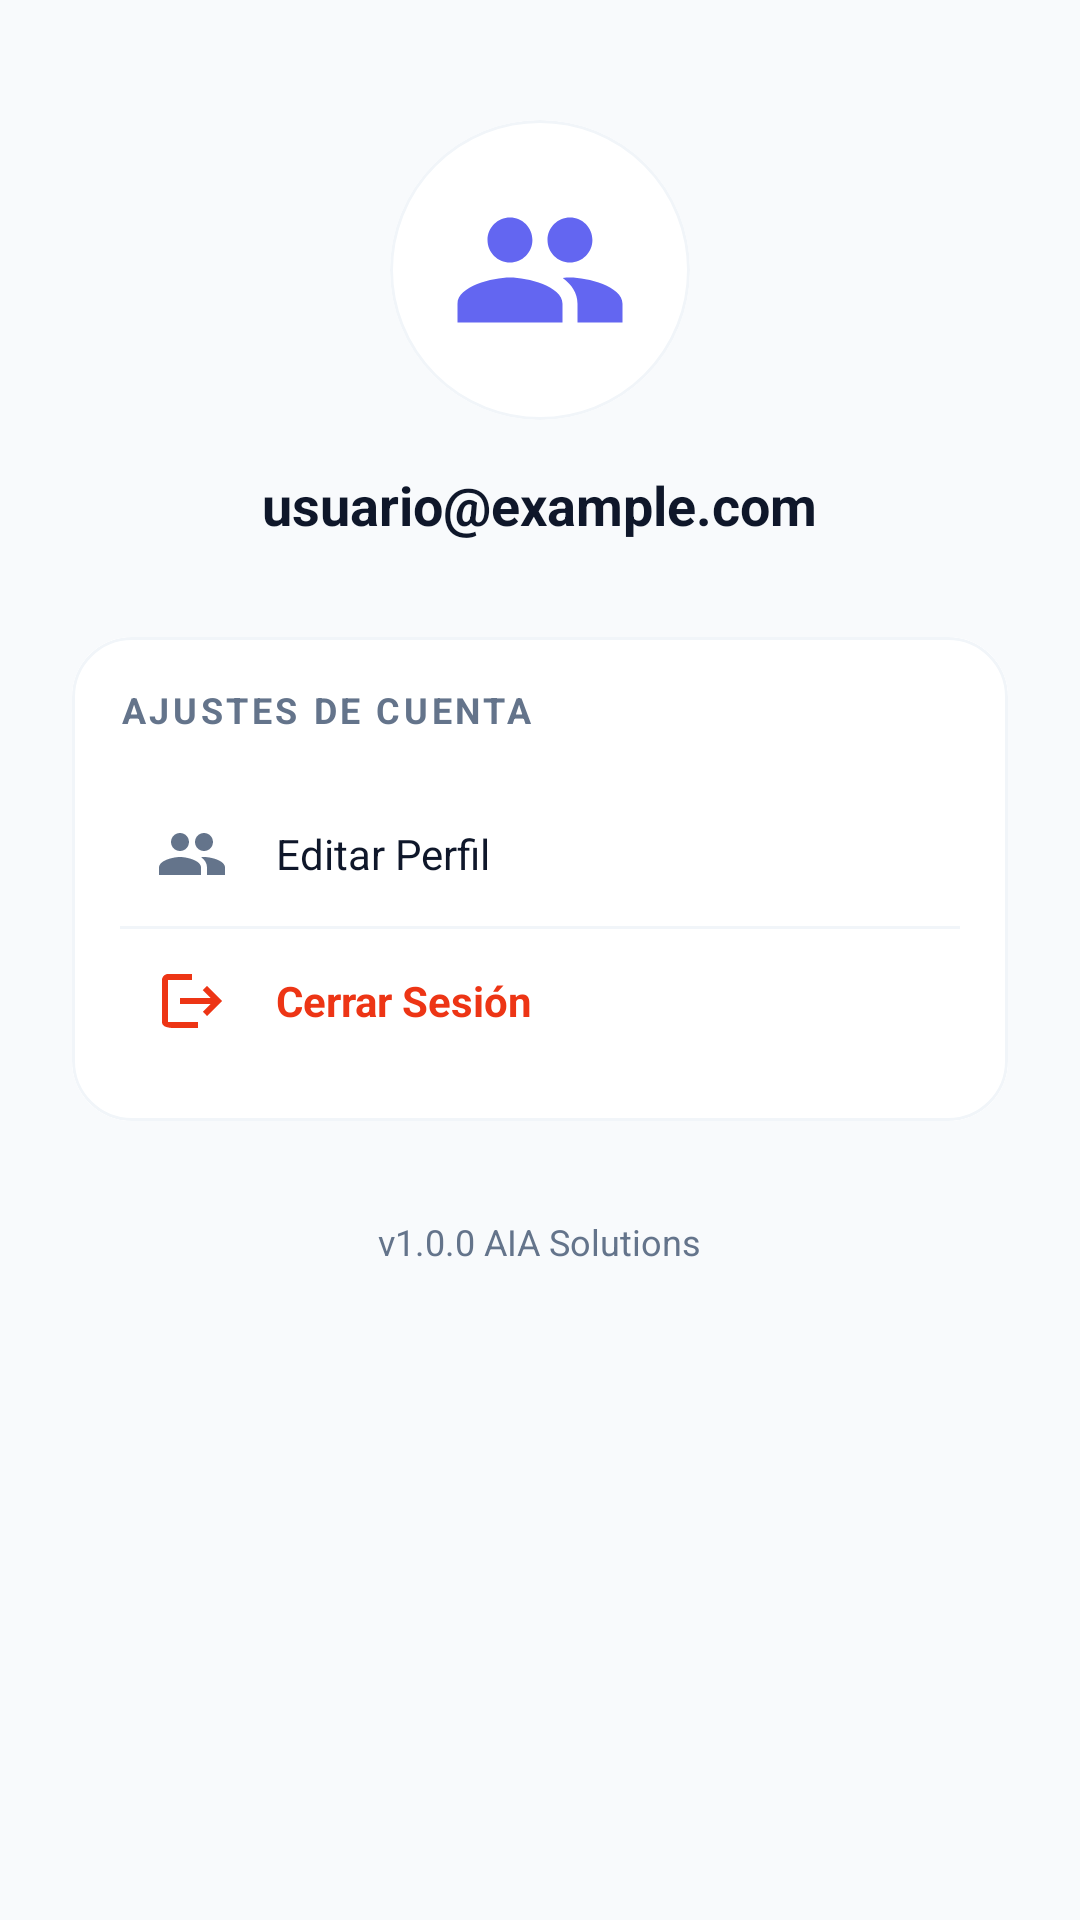

Produce the Android XML layout that renders to this screen, including the resource entries it uses.
<!-- AndroidManifest.xml: application theme Theme.AIASolutions -->
<!-- res/layout/fragment_perfil.xml -->
<?xml version="1.0" encoding="utf-8"?>
<androidx.constraintlayout.widget.ConstraintLayout xmlns:android="http://schemas.android.com/apk/res/android"
    xmlns:app="http://schemas.android.com/apk/res-auto"
    xmlns:tools="http://schemas.android.com/tools"
    android:layout_width="match_parent"
    android:layout_height="match_parent"
    android:background="@color/bg_main"
    tools:context=".PerfilFragment">

    <ScrollView
        android:layout_width="match_parent"
        android:layout_height="match_parent"
        android:fillViewport="true"
        android:scrollbars="none">

        <LinearLayout
            android:layout_width="match_parent"
            android:layout_height="wrap_content"
            android:orientation="vertical"
            android:padding="24dp">

            
            <LinearLayout
                android:layout_width="match_parent"
                android:layout_height="wrap_content"
                android:layout_marginTop="16dp"
                android:layout_marginBottom="32dp"
                android:orientation="vertical"
                android:gravity="center_horizontal">

                <com.google.android.material.card.MaterialCardView
                    android:layout_width="100dp"
                    android:layout_height="100dp"
                    app:cardCornerRadius="50dp"
                    app:cardElevation="0dp"
                    app:strokeWidth="1dp"
                    app:strokeColor="#F1F5F9">
                    
                    <ImageView
                        android:id="@+id/ivProfilePic"
                        android:layout_width="match_parent"
                        android:layout_height="match_parent"
                        android:padding="20dp"
                        android:src="@drawable/ic_people"
                        app:tint="@color/primary" />
                </com.google.android.material.card.MaterialCardView>

                <TextView
                    android:id="@+id/tvProfileEmail"
                    android:layout_width="wrap_content"
                    android:layout_height="wrap_content"
                    android:layout_marginTop="16dp"
                    android:text="usuario@example.com"
                    android:textColor="@color/text_heading"
                    android:textSize="18sp"
                    android:textStyle="bold" />
            </LinearLayout>

            
            <com.google.android.material.card.MaterialCardView
                android:layout_width="match_parent"
                android:layout_height="wrap_content"
                app:cardCornerRadius="20dp"
                app:cardElevation="0dp"
                app:strokeWidth="1dp"
                app:strokeColor="#F1F5F9">

                <LinearLayout
                    android:layout_width="match_parent"
                    android:layout_height="wrap_content"
                    android:background="@color/white"
                    android:orientation="vertical"
                    android:padding="16dp">

                    <TextView
                        android:layout_width="wrap_content"
                        android:layout_height="wrap_content"
                        android:text="Ajustes de Cuenta"
                        android:textColor="@color/text_body"
                        android:textSize="12sp"
                        android:textStyle="bold"
                        android:textAllCaps="true"
                        android:letterSpacing="0.1"/>

                    
                    <LinearLayout
                        android:id="@+id/btnEditProfile"
                        android:layout_width="match_parent"
                        android:layout_height="wrap_content"
                        android:layout_marginTop="16dp"
                        android:gravity="center_vertical"
                        android:orientation="horizontal"
                        android:padding="12dp">
                        
                        <ImageView
                            android:layout_width="24dp"
                            android:layout_height="24dp"
                            android:src="@drawable/ic_people"
                            app:tint="@color/text_body" />
                        
                        <TextView
                            android:layout_width="0dp"
                            android:layout_height="wrap_content"
                            android:layout_marginStart="16dp"
                            android:layout_weight="1"
                            android:text="Editar Perfil"
                            android:textColor="@color/text_heading" />
                        
                        <ImageView
                            android:layout_width="20dp"
                            android:layout_height="20dp"
                            android:src="@drawable/ic_arrow_forward"
                            app:tint="@color/text_body" />
                    </LinearLayout>

                    <View
                        android:layout_width="match_parent"
                        android:layout_height="1dp"
                        android:background="#F1F5F9" />

                    
                    <LinearLayout
                        android:id="@+id/btnLogout"
                        android:layout_width="match_parent"
                        android:layout_height="wrap_content"
                        android:gravity="center_vertical"
                        android:orientation="horizontal"
                        android:padding="12dp">
                        
                        <ImageView
                            android:layout_width="24dp"
                            android:layout_height="24dp"
                            android:src="@drawable/ic_logout"
                            app:tint="@color/rojito" />
                        
                        <TextView
                            android:layout_width="0dp"
                            android:layout_height="wrap_content"
                            android:layout_marginStart="16dp"
                            android:layout_weight="1"
                            android:text="Cerrar Sesión"
                            android:textColor="@color/rojito"
                            android:textStyle="bold" />
                    </LinearLayout>

                </LinearLayout>
            </com.google.android.material.card.MaterialCardView>

            <TextView
                android:layout_width="wrap_content"
                android:layout_height="wrap_content"
                android:layout_gravity="center_horizontal"
                android:layout_marginTop="32dp"
                android:text="v1.0.0 AIA Solutions"
                android:textColor="@color/text_body"
                android:textSize="12sp" />

        </LinearLayout>
    </ScrollView>

</androidx.constraintlayout.widget.ConstraintLayout>
<!-- resources referenced by this layout -->
<resources>
  <color name="bg_main">#F8FAFC</color>
  <color name="primary">#6366F1</color>
  <color name="rojito">#ED3515</color>
  <color name="text_body">#64748B</color>
  <color name="text_heading">#0F172A</color>
  <color name="white">#FFFFFFFF</color>
  <!-- drawable ic_logout (drawable) -->
  <vector xmlns:android="http://schemas.android.com/apk/res/android"
      android:width="24dp"
      android:height="24dp"
      android:viewportWidth="24"
      android:viewportHeight="24">
    <path
        android:fillColor="#0A1931"
        android:pathData="M17,7l-1.41,1.41L18.17,11H8v2h10.17l-2.58,2.58L17,17l5,-5L17,7zM4,5h8V3H4C2.9,3 2,3.9 2,5v14c0,1.1 0.9,2 4,2h8v-2H4V5z"/>
  </vector>
  <!-- drawable ic_people (drawable) -->
  <vector xmlns:android="http://schemas.android.com/apk/res/android"
      android:width="24dp"
      android:height="24dp"
      android:viewportWidth="24"
      android:viewportHeight="24">
    <path
        android:fillColor="#8B5CF6"
        android:pathData="M16,11c1.66,0 2.99,-1.34 2.99,-3S17.66,5 16,5s-3,1.34 -3,3 1.34,3 3,3zm-8,0c1.66,0 2.99,-1.34 2.99,-3S9.66,5 8,5 5,6.34 5,8s1.34,3 3,3zm0,2c-2.33,0 -7,1.17 -7,3.5V19h14v-2.5c0,-2.33 -4.67,-3.5 -7,-3.5zm8,0c-0.29,0 -0.62,0.02 -0.97,0.05 1.16,0.84 1.97,1.97 1.97,3.45V19h6v-2.5c0,-2.33 -4.67,-3.5 -7,-3.5z"/>
  </vector>
  <style name="Theme.AIASolutions" parent="Base.Theme.AIASolutions" />
  <style name="Base.Theme.AIASolutions" parent="Theme.MaterialComponents.DayNight.NoActionBar">
          
      </style>
</resources>
